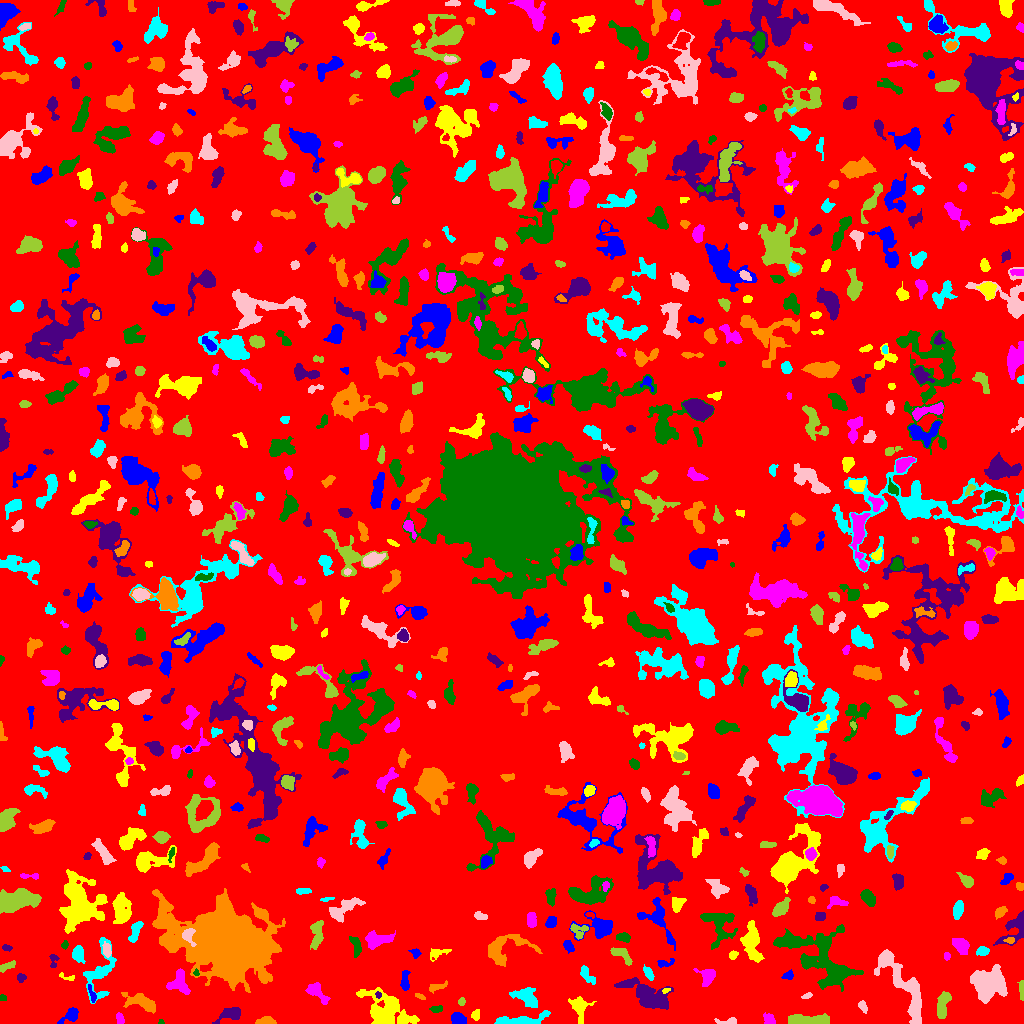

Data behind this chart, as committed beside it:
ID, X, Y, A, B, theta, total_flux, mu_max, mu_median, mu_mean, R_fwhm, R_e, R10, R90, x_start, x_end, y_start, y_end, area, greylevel
0, 514.4, 519.8, 295.5, 294.4, -0.8574, 1530504, 11.0, 2.0, 1.947, 77.52, 232.7, 89.84, 375.3, 0, 1023, 0, 1023, 786114, 1.947
1, 458, 4.129, 3.261, 2.626, -0.4808, 806.0, 11.0, 5.0, 4.975, 4.687, 3.656, 1.493, 5.809, 451, 466, 0, 11, 162, 9.975
2, 475.6, 8.395, 2.413, 1.968, 1.413, 147.0, 4.0, 2.0, 1.771, 3.742, 2.585, 0.9772, 4.297, 471, 479, 3, 14, 83, 8.771
3, 119.8, 4.822, 2.913, 1.828, -1.291, 185.0, 4.0, 2.0, 2.202, 4.406, 2.932, 1.128, 4.514, 116, 124, 0, 11, 84, 7.202
4, 161.0, 1.392, 1.305, 1.244, -0.4746, 79.0, 7.0, 2.5, 2.821, 1.784, 1.493, 0.5642, 2.459, 158, 164, 0, 4, 28, 8.821
5, 230.6, 9.909, 6.21, 3.105, 0.2746, 679.0, 5.0, 3.0, 2.749, 6.58, 4.983, 2.034, 7.378, 212, 240, 0, 16, 247, 6.749
6, 266.1, 2.194, 4.616, 1.919, 0.03621, 546.0, 9.0, 4.0, 4.2, 4.107, 3.523, 1.382, 5.47, 255, 276, 0, 7, 130, 8.2
7, 519.1, 2.357, 13.91, 2.357, 0.04979, 996.0, 11.0, 2.0, 2.692, 4.334, 4.951, 1.784, 8.253, 494, 550, 0, 13, 370, 7.692
8, 729.2, 1.672, 4.954, 1.503, 0.005673, 351.0, 10.0, 2.0, 3.343, 3.09, 2.523, 0.9772, 4.442, 714, 736, 0, 6, 105, 9.343
9, 807.9, 3.661, 11.63, 2.294, -0.006848, 1552, 8.0, 4.0, 4.183, 8.5, 6.18, 2.459, 9.441, 788, 829, 0, 10, 371, 8.183
10, 879.8, 16.97, 12.03, 6.308, -0.05961, 1764, 10.0, 2.0, 2.739, 5.232, 7.136, 2.459, 11.93, 853, 902, 0, 28, 644, 7.739
11, 71.2, 8.562, 4.722, 2.744, 0.6824, 687.0, 9.0, 3.0, 3.694, 4.478, 3.909, 1.493, 6.408, 57, 78, 0, 16, 186, 7.694
12, 385.5, 13.38, 13.65, 7.916, -0.5331, 4003, 11.0, 3.0, 3.898, 8.5, 9.997, 3.827, 15.99, 356, 419, 0, 36, 1027, 7.898
13, 769.3, 4.053, 2.666, 2.19, -0.7195, 302.0, 6.0, 2.5, 2.603, 4.297, 3.038, 1.262, 4.687, 763, 775, 0, 11, 116, 10.6
14, 436.4, 14.59, 3.238, 1.641, 0.0533, 148.0, 4.0, 2.0, 1.805, 3.989, 2.877, 1.128, 4.478, 429, 442, 11, 18, 82, 6.805
15, 648.7, 28.02, 10.8, 5.178, -0.453, 3224, 17.0, 4.0, 4.374, 4.787, 7.695, 2.585, 12.83, 614, 673, 14, 46, 737, 8.374
16, 142.3, 20.94, 8.512, 3.248, -0.3691, 1763, 13.0, 4.0, 4.714, 5.557, 5.47, 2.111, 9.288, 121, 155, 10, 31, 374, 8.714
17, 526.5, 25.98, 6.832, 3.794, -0.5325, 1126, 8.0, 3.0, 3.236, 6.507, 5.754, 2.185, 9.132, 509, 537, 16, 36, 348, 7.236
18, 862.5, 16.97, 3.073, 1.743, -1.015, 206.0, 5.0, 2.0, 2.341, 3.523, 2.877, 1.128, 4.478, 858, 867, 10, 23, 88, 11.34
19, 461.5, 21.91, 2.162, 1.63, 1.259, 154.0, 6.0, 3.0, 2.8, 3.241, 2.394, 0.7979, 3.656, 458, 465, 18, 26, 55, 7.8
20, 733.7, 25.67, 2.371, 2.189, -1.348, 268.0, 6.0, 3.0, 3.19, 3.949, 2.821, 1.128, 4.478, 729, 739, 20, 31, 84, 7.19
21, 92.48, 28.17, 4.601, 1.369, -1.255, 153.0, 5.0, 1.0, 1.719, 2.706, 2.646, 0.9772, 4.514, 88, 96, 21, 39, 89, 8.719
22, 579, 16.86, 5.699, 4.043, -1.303, 915.0, 8.0, 2.0, 3.102, 5.642, 5.015, 1.871, 8.33, 568, 596, 0, 27, 295, 7.102
23, 317.7, 30.87, 6.801, 2.915, -0.7848, 738.0, 7.0, 3.0, 2.964, 5.14, 4.886, 1.871, 7.756, 305, 330, 19, 41, 249, 6.964
24, 2.346, 25.94, 1.517, 1.278, -0.2376, 52.0, 3.0, 1.0, 1.182, 2.523, 1.871, 0.5642, 2.706, 0, 6, 23, 29, 44, 6.182
25, 378.3, 28.61, 1.621, 1.425, -1.374, 109.0, 5.0, 3.0, 2.725, 2.764, 1.954, 0.7979, 2.985, 375, 381, 25, 32, 40, 12.72
26, 420.1, 27.03, 2.895, 1.204, -0.425, 113.0, 4.0, 2.0, 2.132, 3.478, 2.257, 0.7979, 3.568, 415, 425, 24, 30, 53, 7.132
27, 98.88, 50.22, 14.73, 6.633, 1.304, 2218, 10.0, 3.0, 3.772, 6.794, 7.611, 2.764, 12.23, 83, 116, 20, 86, 588, 6.772
28, 807.4, 28.0, 2.509, 1.198, 0.3039, 62.0, 3.0, 1.0, 1.107, 2.326, 2.111, 0.7979, 3.385, 801, 812, 25, 31, 56, 6.107
29, 942.9, 18.39, 7.302, 2.659, 1.33, 1031, 8.0, 4.0, 3.722, 6.723, 5.14, 1.954, 8.078, 937, 951, 5, 32, 277, 7.722
30, 759, 30.99, 9.504, 7.193, -1.236, 5911, 23.0, 5.0, 6.37, 6.482, 8.406, 2.985, 14.78, 737, 778, 0, 51, 928, 9.37
31, 404.9, 42.4, 5.368, 1.923, 1.543, 448.0, 7.0, 3.0, 2.967, 4.146, 3.868, 1.493, 5.971, 400, 410, 33, 53, 151, 6.967
32, 665.9, 33.09, 2.092, 1.165, 0.376, 114.0, 5.0, 3.0, 2.923, 2.706, 1.954, 0.7979, 3.038, 662, 670, 30, 35, 39, 10.92
33, 178.9, 40.86, 6.165, 5.012, -1.391, 1229, 7.0, 4.0, 3.853, 7.858, 6.05, 2.523, 8.938, 166, 190, 29, 55, 319, 7.853
34, 820.5, 65.89, 22.27, 11.35, -0.6348, 7559, 12.0, 4.0, 4.268, 11.17, 13.54, 4.886, 21.12, 773, 863, 32, 99, 1771, 7.268
35, 628.6, 40.28, 4.028, 1.209, 0.3177, 106.0, 3.0, 1.0, 1.293, 3.29, 2.764, 0.9772, 4.26, 619, 636, 37, 44, 82, 8.293
36, 437, 36.75, 5.539, 1.81, 0.3069, 229.0, 4.0, 2.0, 1.941, 4.951, 3.523, 1.262, 5.47, 429, 447, 30, 43, 118, 6.941
37, 587.3, 48.19, 5.623, 2.282, -0.9557, 343.0, 4.0, 2.0, 2.091, 5.944, 4.146, 1.693, 6.383, 580, 595, 39, 58, 164, 6.091
38, 907.2, 31.36, 20.06, 6.409, -1.063, 3060, 8.0, 3.0, 3.312, 11.41, 9.458, 3.742, 14.86, 874, 921, 0, 74, 924, 7.312
39, 1022, 33.22, 5.029, 1.18, -1.546, 301.0, 6.0, 3.0, 3.237, 4.222, 2.932, 1.262, 4.618, 1017, 1023, 23, 43, 93, 7.237
40, 404.4, 116.5, 19.88, 9.217, 0.7704, 24329, 46.0, 3.0, 9.219, 11.33, 10.65, 4.222, 20.87, 341, 430, 42, 153, 2639, 13.22
41, 788.6, 48.23, 2.571, 1.952, 0.4639, 252.0, 8.0, 2.0, 2.93, 3.038, 2.585, 0.9772, 4.297, 781, 793, 44, 54, 86, 7.93
42, 67.08, 46.61, 5.051, 1.48, -0.2651, 85.0, 4.0, 1.0, 1.197, 2.585, 2.326, 0.7979, 3.868, 59, 74, 43, 51, 71, 7.197
43, 707.4, 47.22, 4.062, 3.731, -1.05, 885.0, 10.0, 3.0, 3.951, 5.412, 4.37, 1.693, 7.069, 693, 715, 37, 55, 224, 7.951
44, 196.2, 50.5, 1.708, 1.062, -1.549, 105.0, 6.0, 3.0, 2.917, 2.459, 1.693, 0.5642, 2.706, 193, 199, 48, 55, 36, 11.92
45, 21.04, 45.82, 2.142, 1.879, 0.1165, 130.0, 4.0, 2.0, 1.781, 3.478, 2.394, 0.9772, 3.989, 17, 26, 41, 50, 73, 6.781
46, 229.1, 80.13, 19.77, 13.24, -0.353, 118798, 155.0, 7.0, 17.95, 10.54, 14.96, 5.202, 33.76, 152, 285, 31, 135, 6620, 20.95
47, 648.2, 50.44, 3.275, 1.647, -1.06, 264.0, 7.0, 2.0, 2.378, 3.241, 2.932, 1.128, 4.549, 643, 654, 43, 59, 111, 7.378
48, 986.9, 39.7, 7.821, 7.04, -0.344, 4546, 17.0, 4.0, 5.023, 6.84, 8.425, 3.09, 14.25, 970, 1007, 20, 59, 905, 9.023
49, 6.701, 57.04, 4.619, 1.41, 0.4404, 134.0, 3.0, 1.0, 1.155, 3.29, 2.985, 1.128, 4.951, 0, 15, 51, 63, 116, 6.155
50, 463.8, 46.85, 8.542, 3.921, -1.148, 1901, 10.0, 4.0, 4.187, 7.399, 6.383, 2.523, 10.33, 449, 473, 30, 63, 454, 8.187
51, 663.3, 60.41, 3.932, 1.846, -0.05172, 122.0, 3.0, 1.0, 1.173, 3.29, 2.821, 1.128, 4.583, 657, 674, 56, 65, 104, 7.173
52, 438.5, 70.61, 6.265, 2.327, 0.2706, 218.0, 4.0, 1.0, 1.514, 4.652, 3.827, 1.382, 5.997, 430, 451, 62, 75, 144, 6.514
53, 946.9, 67.5, 1.752, 1.465, -0.0, 88.0, 4.0, 2.0, 1.725, 3.09, 2.034, 0.7979, 3.241, 944, 950, 63, 71, 51, 10.73
54, 355.9, 77.54, 5.603, 2.241, -1.298, 476.0, 6.0, 3.0, 2.902, 5.499, 4.107, 1.693, 6.383, 349, 361, 66, 87, 164, 9.902
55, 53.33, 63.06, 4.403, 2.029, 1.498, 85.0, 3.0, 1.0, 0.9551, 2.764, 2.523, 0.9772, 4.029, 49, 59, 56, 69, 89, 5.955
56, 500.9, 74.33, 11.29, 6.891, 0.3506, 2416, 13.0, 3.0, 3.954, 6.18, 6.723, 2.459, 11.42, 488, 542, 57, 89, 611, 8.954
57, 983.0, 72.11, 2.57, 1.944, 0.1428, 251.0, 8.0, 2.0, 2.303, 3.09, 2.764, 0.9772, 4.514, 976, 989, 68, 77, 109, 7.303
58, 886, 65.63, 2.966, 2.492, 0.9277, 529.0, 8.0, 4.0, 3.89, 4.754, 3.523, 1.382, 5.557, 880, 892, 59, 72, 136, 10.89
59, 620.4, 69.79, 6.189, 2.624, -0.6198, 638.0, 9.0, 3.0, 3.19, 3.949, 4.146, 1.493, 6.887, 610, 632, 58, 76, 200, 8.19
... 756 more rows
